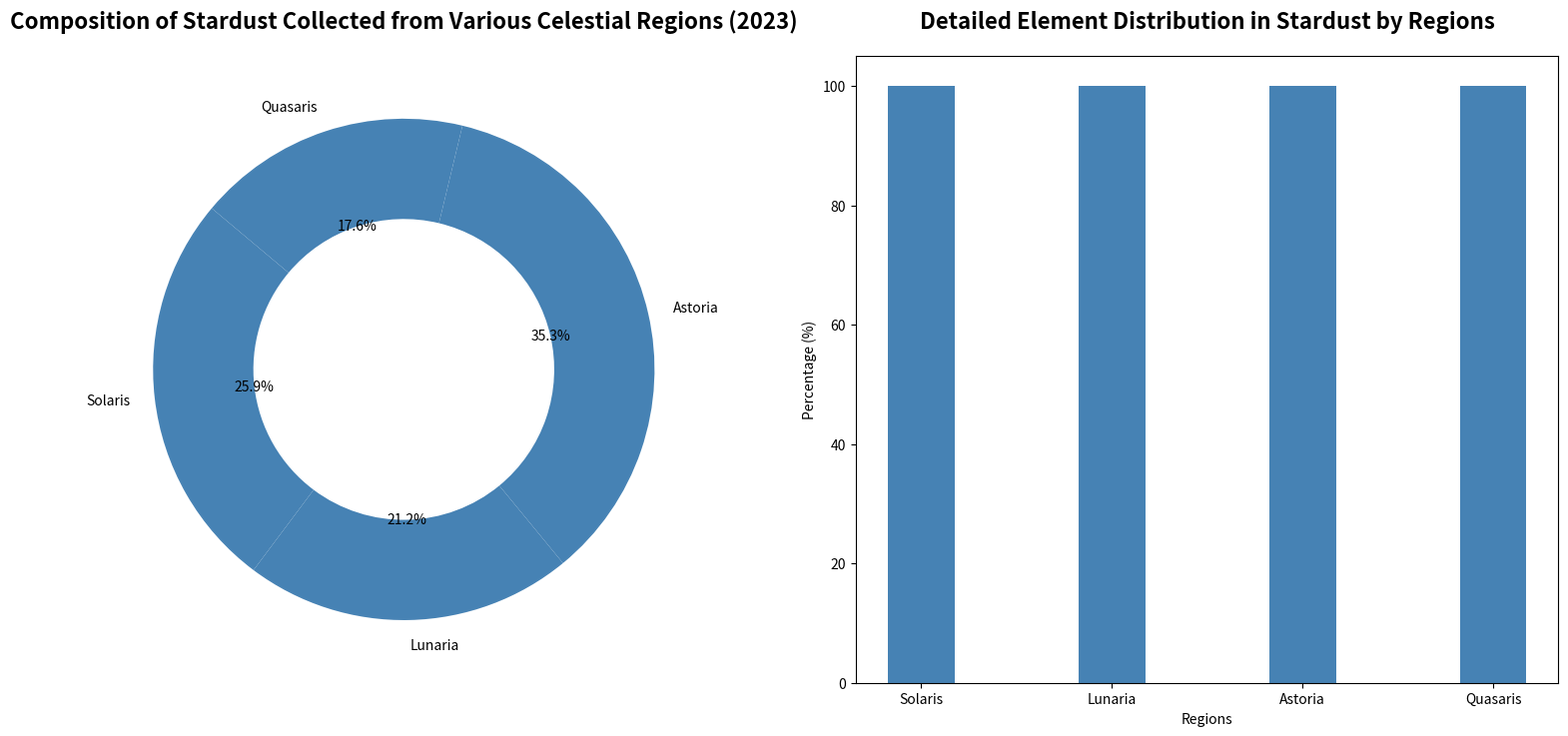

Here is the Python script that generated this plot:
import matplotlib.pyplot as plt
import numpy as np

# Data
regions = ['Solaris', 'Lunaria', 'Astoria', 'Quasaris']
composition_percentages = [22, 18, 30, 15]
elements_found = ['Plasma', 'Ether', 'Luminal Particles', 'Void Fragments', 'Astral Residue']
element_distributions = [
    [30, 20, 10, 25, 15], 
    [10, 25, 20, 30, 15], 
    [20, 30, 15, 10, 25], 
    [25, 10, 30, 15, 20], 
]

fig, (ax1, ax2) = plt.subplots(1, 2, figsize=(16, 8))

single_color = 'steelblue'

# Donut pie chart
ax1.pie(
    composition_percentages, 
    labels=regions, 
    autopct='%1.1f%%', 
    startangle=140,
    colors=[single_color]*len(regions),
    wedgeprops=dict(width=0.4)
)

ax1.set_title(
    "Composition of Stardust Collected from Various Celestial Regions (2023)", 
    fontsize=16, weight='bold', pad=20
)

# Stacked bar chart with single color
bar_width = 0.35
region_indices = np.arange(len(regions))
bottom_values = np.zeros(len(regions))

for i, element in enumerate(elements_found):
    ax2.bar(
        region_indices, 
        [dist[i] for dist in element_distributions], 
        bar_width, 
        bottom=bottom_values, 
        color=single_color
    )
    bottom_values += [dist[i] for dist in element_distributions]

ax2.set_title(
    "Detailed Element Distribution in Stardust by Regions", 
    fontsize=16, weight='bold', pad=20
)
ax2.set_xlabel('Regions')
ax2.set_ylabel('Percentage (%)')
ax2.set_xticks(region_indices)
ax2.set_xticklabels(regions)

plt.tight_layout(pad=3)
plt.show()
